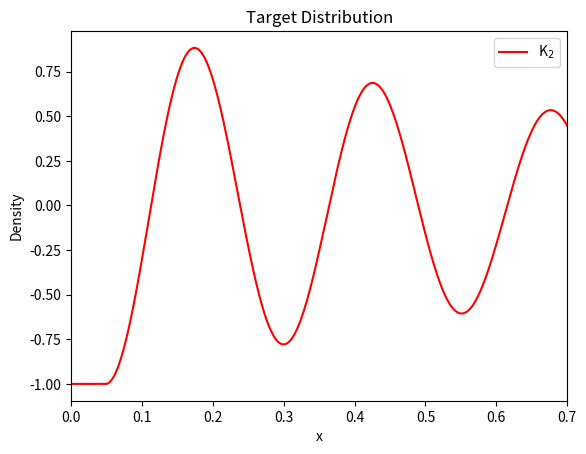

Source code (Python):
# 次回：確率密度関数を定義して実際にMH法とHWG法でサンプリングしてみる.

import numpy as np
import matplotlib.pyplot as plt

REJECT_POINT = 0.05

def S_function(a, b):
    return ((a** 2 + 1)** 2 * (b** 2 + 2 * b + 2)) / (2 * ((a** 2 + 1)** 2 * (b + 1) - (a** 2 + 1) * (b - 1) - 2))

def C_function(a, b):
    return (b - 1) / ((a** 2 + 1) * (b + 1)) + 2 / ((a** 2 + 1)** 2 * (b + 1)) + b** 2 / (2 * (b + 1) * S_function(a, b))

def kappa2(r, a=25.00, b=0.05):
    if r < REJECT_POINT:
        return -1
    else:
        return np.exp(- (r - b)) * (- np.cos(a * (r - b)) + C_function(a, b))

def proposal_function():
    return 0

target_function_vectorized = np.vectorize(kappa2, otypes=[float])

xs = np.linspace(0, 0.7, 1000)
ys = target_function_vectorized(xs)
plt.plot(xs, ys, label='K$_2$', color='red')
plt.xlim(0, 0.7)
plt.legend()
plt.title("Target Distribution")
plt.xlabel("x")
plt.ylabel("Density")
plt.show()